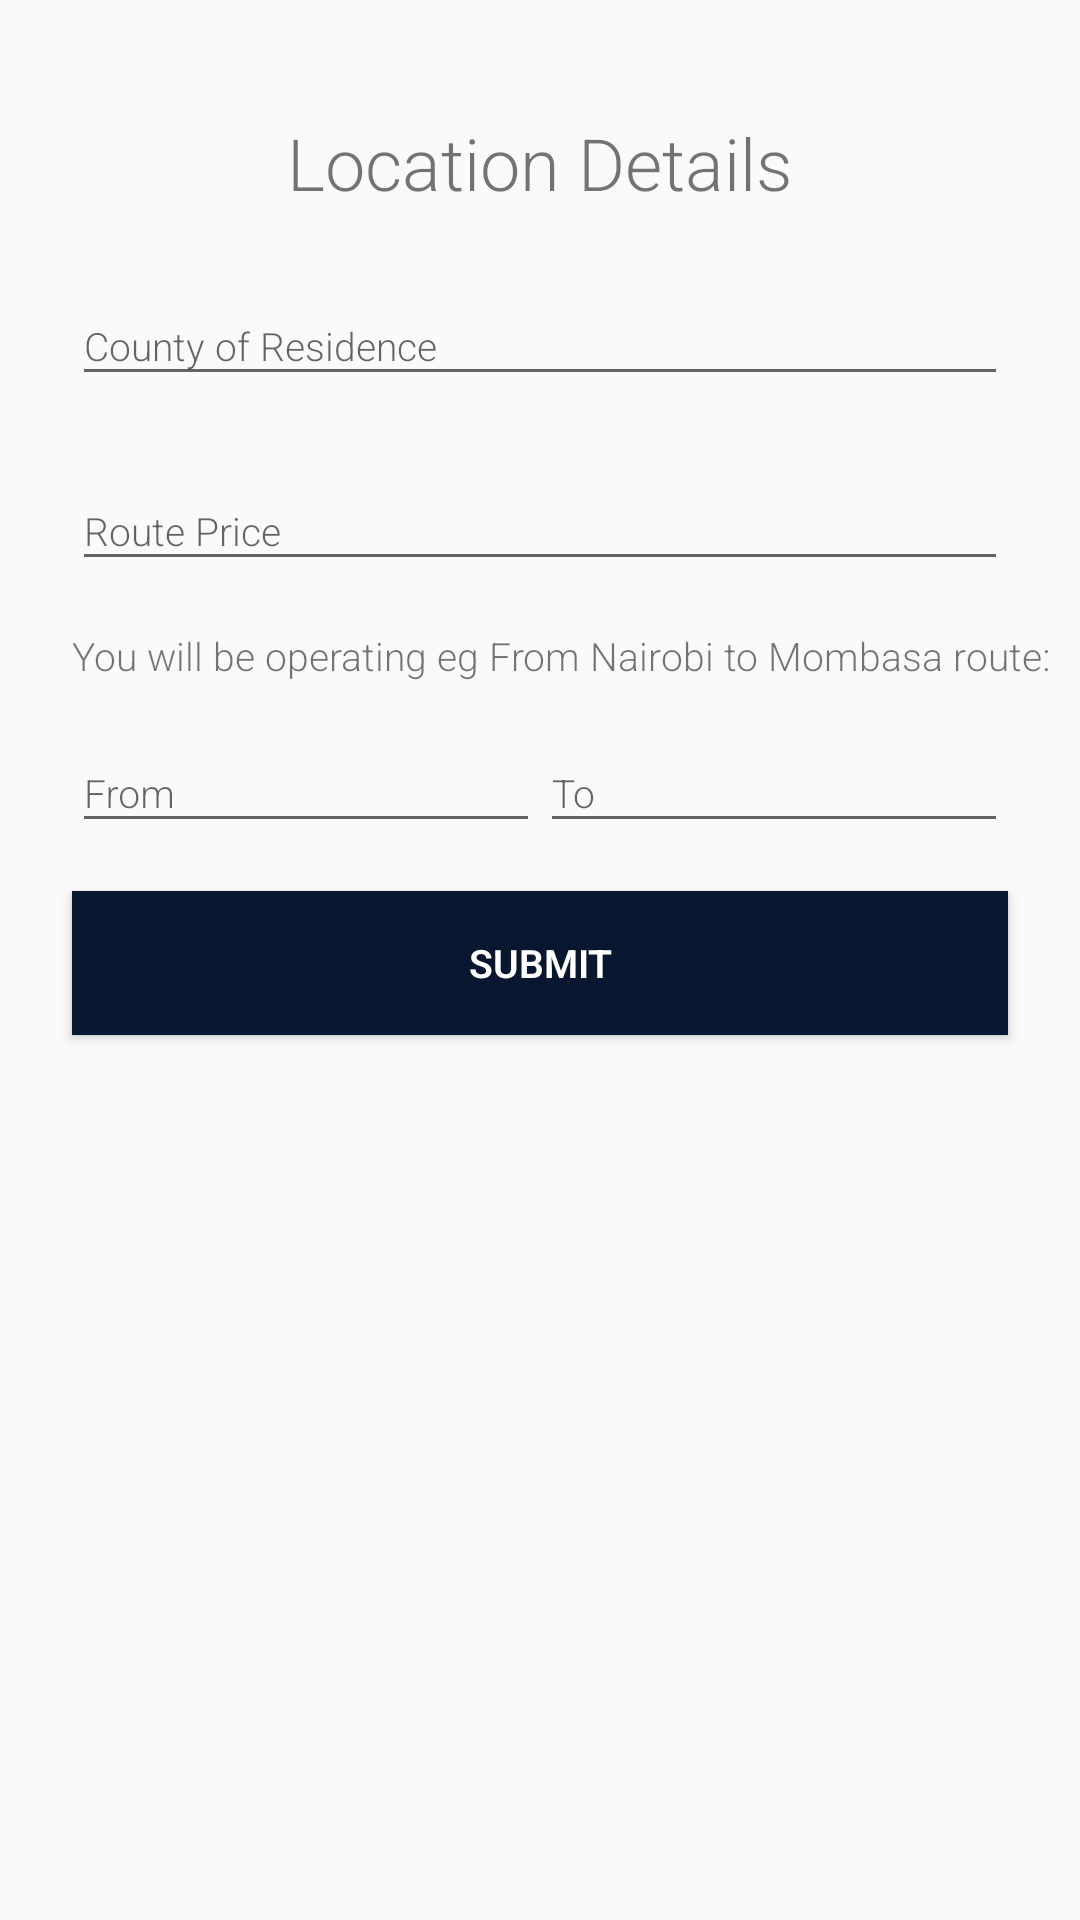

Android layout source for this screen:
<!-- AndroidManifest.xml: application theme AppTheme -->
<!-- res/layout/driver_edit_location_form.xml -->
<?xml version="1.0" encoding="utf-8"?>
<androidx.constraintlayout.widget.ConstraintLayout xmlns:android="http://schemas.android.com/apk/res/android"
    android:layout_width="match_parent"
    android:layout_height="match_parent"
    xmlns:app="http://schemas.android.com/apk/res-auto">
    <ScrollView
        android:layout_width="0dp"
        android:layout_height="wrap_content"
        app:layout_constraintTop_toTopOf="parent"
        app:layout_constraintStart_toStartOf="parent"
        app:layout_constraintEnd_toEndOf="parent">
        <androidx.constraintlayout.widget.ConstraintLayout
            android:layout_width="match_parent"
            android:layout_height="wrap_content"
            android:padding="8dp">
            <TextView
                android:layout_width="wrap_content"
                android:layout_height="wrap_content"
                app:layout_constraintTop_toTopOf="parent"
                app:layout_constraintStart_toStartOf="parent"
                app:layout_constraintEnd_toEndOf="parent"
                android:layout_marginTop="30dp"
                android:text="Location Details"
                android:textSize="24sp"
                android:fontFamily="sans-serif-light"
                android:id="@+id/titleLocation"/>
            <com.google.android.material.textfield.TextInputLayout
                android:layout_width="match_parent"
                android:layout_height="wrap_content"
                app:layout_constraintTop_toBottomOf="@id/titleLocation"
                android:layout_margin="16dp"
                android:id="@+id/edCountyLayout">
                <com.google.android.material.textfield.TextInputEditText
                    android:layout_width="match_parent"
                    android:layout_height="wrap_content"
                    android:id="@+id/edCounty"
                    android:inputType="text"
                    android:hint="County of Residence"/>
            </com.google.android.material.textfield.TextInputLayout>
            <com.google.android.material.textfield.TextInputLayout
                android:layout_width="match_parent"
                android:layout_height="wrap_content"
                app:layout_constraintTop_toBottomOf="@id/edCountyLayout"
                android:layout_margin="16dp"
                android:id="@+id/edPriceLayout">
                <com.google.android.material.textfield.TextInputEditText
                    android:layout_width="match_parent"
                    android:layout_height="wrap_content"
                    android:id="@+id/edPrice"
                    android:inputType="number"
                    android:hint="Route Price"/>
            </com.google.android.material.textfield.TextInputLayout>
            <Button
                android:id="@+id/btnSubmit"
                android:layout_width="match_parent"
                android:layout_height="wrap_content"
                android:layout_margin="16dp"
                android:background="@color/colorPrimary"
                android:gravity="center"
                android:text="Submit"
                android:textColor="@color/white"
                android:textStyle="bold"
                app:layout_constraintEnd_toEndOf="parent"
                app:layout_constraintBottom_toBottomOf="parent"
                app:layout_constraintTop_toBottomOf="@id/edFromRouteLayout" />
            <TextView
                android:layout_width="wrap_content"
                android:layout_height="wrap_content"
                android:text="You will be operating eg From Nairobi to Mombasa route: "
                android:id="@+id/routeQuestion"
                android:layout_marginStart="16dp"
                android:layout_marginTop="16dp"
                app:layout_constraintStart_toStartOf="parent"
                app:layout_constraintTop_toBottomOf="@id/edPriceLayout"/>
            <com.google.android.material.textfield.TextInputLayout
                android:layout_width="0dp"
                android:layout_height="wrap_content"
                app:layout_constraintTop_toBottomOf="@id/routeQuestion"
                app:layout_constraintStart_toStartOf="parent"
                app:layout_constraintEnd_toStartOf="@id/edToRouteLayout"
                android:layout_marginStart="16dp"
                android:layout_marginTop="8dp"
                android:id="@+id/edFromRouteLayout">
                <com.google.android.material.textfield.TextInputEditText
                    android:layout_width="match_parent"
                    android:layout_height="wrap_content"
                    android:id="@+id/edFromRoute"
                    android:inputType="text"
                    android:hint="From"/>
            </com.google.android.material.textfield.TextInputLayout>
            <com.google.android.material.textfield.TextInputLayout
                android:layout_width="0dp"
                android:layout_height="wrap_content"
                app:layout_constraintTop_toBottomOf="@id/routeQuestion"
                app:layout_constraintEnd_toEndOf="parent"
                app:layout_constraintStart_toEndOf="@id/edFromRouteLayout"
                android:layout_marginEnd="16dp"
                android:layout_marginTop="8dp"
                android:id="@+id/edToRouteLayout">
                <com.google.android.material.textfield.TextInputEditText
                    android:layout_width="match_parent"
                    android:layout_height="wrap_content"
                    android:id="@+id/edToRoute"
                    android:inputType="text"
                    android:hint="To"/>
            </com.google.android.material.textfield.TextInputLayout>

        </androidx.constraintlayout.widget.ConstraintLayout>
    </ScrollView>
</androidx.constraintlayout.widget.ConstraintLayout>
<!-- resources referenced by this layout -->
<resources>
  <color name="colorPrimary">#081630</color>
  <style name="AppTheme" parent="Theme.AppCompat.Light.NoActionBar">
          
          <item name="colorPrimary">@color/colorPrimary</item>
          <item name="colorPrimaryDark">@color/colorPrimaryDark</item>
          <item name="colorAccent">@color/myAccent</item>
          <item name="fontFamily">sans-serif-light</item>
          <item name="android:textSize">13sp</item>
      </style>
  <color name="colorPrimaryDark">#030913</color>
  <color name="myAccent">#FFA300</color>
  <!-- not gathered from this repository: default colours our renderer supplied (Android Studio template values) -->
  <color name="white">#FFFFFFFF</color>
</resources>
